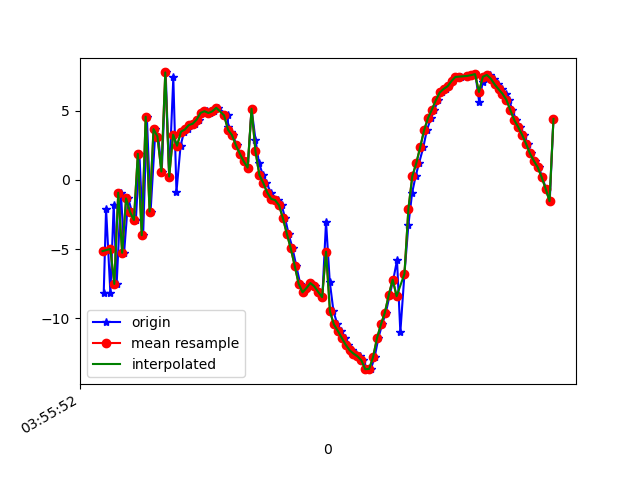

The file beside this chart, header and first rows:
1618545353066, 1241029174177205, -8.204365, -7.774929, 13.614885
1618545353078, 1241029193407975, -2.101, -5.365, 1.535
1618545353100, 1241029212638745, -8.185, -5.361, 11.25
1618545353117, 1241029231869515, -1.804, -3.474, -0.14
1618545353132, 1241029251100285, -7.524, -3.646, 10.55
1618545353154, 1241029270331055, -0.9316, -2.021, -2.238
1618545353170, 1241029289561825, -5.274, -2.003, 11.28
1618545353191, 1241029308792595, -1.344, -1.07, -5.05
1618545353210, 1241029328023365, -2.319, -0.3246, 11.43
1618545353230, 1241029347254135, -2.903, -0.4746, -7.272
1618545353248, 1241029366484905, 1.876, 1.084, 8.86
1618545353267, 1241029385715675, -4.005, -0.876, -4.538
1618545353286, 1241029404946445, 4.561, 0.9165, 0.9749
1618545353305, 1241029424177215, -2.294, -0.455, 2.332
1618545353330, 1241029443407985, 3.665, 0.2713, -8.331
1618545353344, 1241029462638755, 3.128, -0.07537, 6.93
1618545353362, 1241029481869525, 0.6019, -0.9074, -10.24
1618545353382, 1241029501100295, 7.763, 0.225, 1.537
1618545353400, 1241029520331065, 0.239, -2.184, -1.642
1618545353421, 1241029539561835, 7.397, -1.336, -8.449
1618545353437, 1241029558792605, -0.8802, -0.695, 5.172
1618545353458, 1241029578023375, 2.466, -1.051, 0.778
1618545353476, 1241029597254145, 3.476, -1.615, -0.7356
1618545353495, 1241029616484915, 3.639, -2.121, -2.853
1618545353515, 1241029635715685, 3.958, -3.303, -3.79
1618545353534, 1241029654946455, 4.055, -4.458, -4.265
1618545353553, 1241029674177225, 4.352, -5.468, -4.988
1618545353573, 1241029693407995, 4.84, -6.252, -5.487
1618545353592, 1241029712638765, 4.959, -7.882, -5.101
1618545353610, 1241029731869535, 4.829, -9.584, -4.752
1618545353630, 1241029751100305, 4.951, -10.84, -4.945
1618545353649, 1241029770331075, 5.207, -11.85, -5.08
1618545353699, 1241029789561845, 4.655, -13.64, -5.013
1618545353700, 1241029808792615, 3.784, -15.57, -4.874
1618545353713, 1241029828023385, 3.448, -16.61, -4.451
1618545353725, 1241029847254155, 3.237, -17.73, -3.955
1618545353744, 1241029866484925, 2.511, -20.14, -2.78
1618545353762, 1241029885715695, 1.9, -21.72, -2.291
1618545353781, 1241029904946465, 1.334, -22.74, -1.91
1618545353801, 1241029924177235, 0.8839, -22.57, -1.993
1618545353820, 1241029943408005, 5.137, -17.15, -5.421
1618545353840, 1241029962638775, 2.914, -20.11, -4.877
1618545353858, 1241029981869545, 1.208, -21.33, -3.654
1618545353878, 1241030001100315, 0.3511, -21.78, -2.44
1618545353896, 1241030020331085, -0.2289, -21.87, -1.538
1618545353919, 1241030039690085, -0.9251, -21.73, -0.633
1618545353934, 1241030058920855, -1.377, -20.62, -0.1324
1618545353953, 1241030078151625, -1.466, -19.5, 0.3813
1618545353974, 1241030097382395, -1.837, -18.84, 1.344
1618545353991, 1241030116613165, -2.775, -18.6, 2.232
1618545354009, 1241030135843935, -3.902, -17.88, 2.609
1618545354029, 1241030155074705, -4.952, -17.23, 2.579
1618545354048, 1241030174305475, -6.201, -17.02, 2.846
1618545354068, 1241030193536245, -7.498, -17.22, 3.527
1618545354085, 1241030212767015, -8.13, -16.89, 3.659
1618545354105, 1241030231997785, -7.827, -16, 3.521
1618545354124, 1241030251228555, -7.461, -15.34, 4.067
1618545354143, 1241030270459325, -7.701, -15.2, 5.064
1618545354161, 1241030289690095, -8.105, -14.95, 5.683
1618545354181, 1241030308920865, -8.48, -14.8, 5.279
1618545354200, 1241030328151635, -3.024, -21.21, 4.386
... 60 more rows
